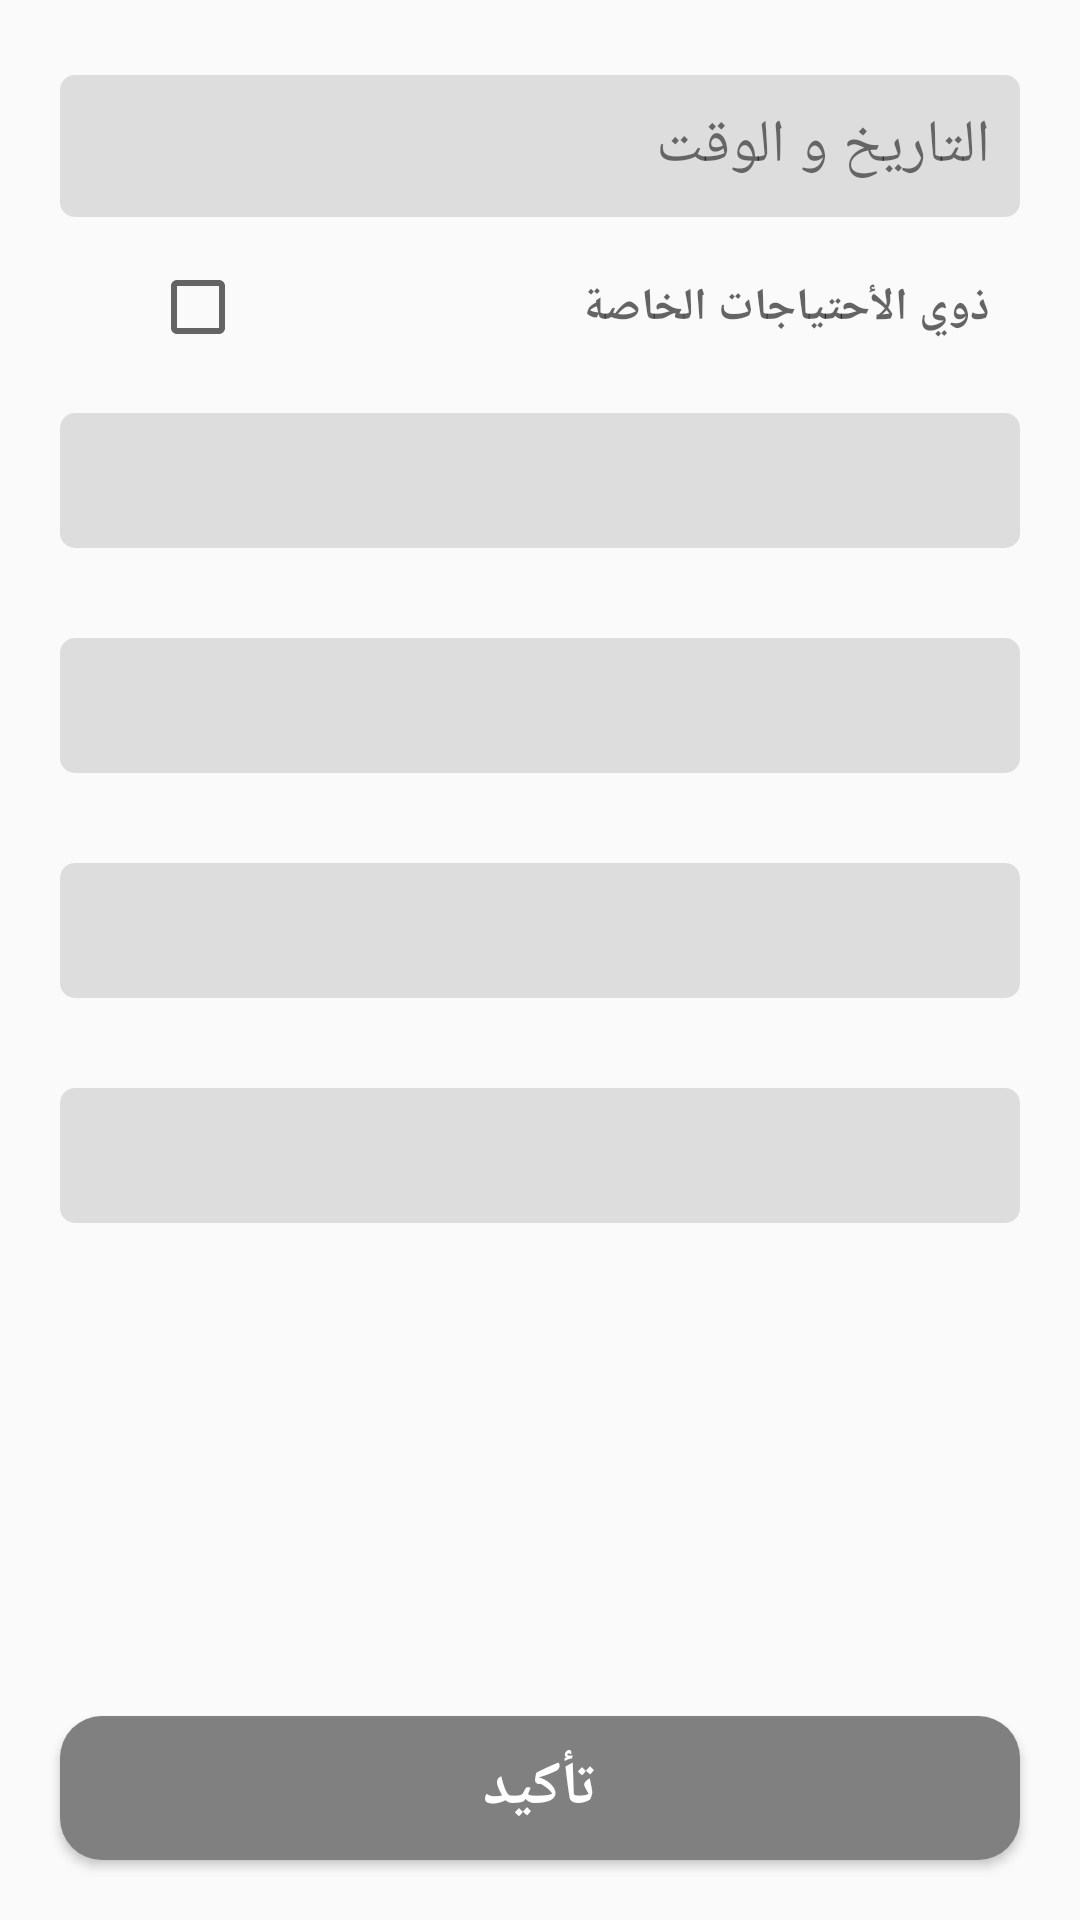

Android layout source for this screen:
<!-- AndroidManifest.xml: application theme AppTheme -->
<!-- res/layout/content.xml -->
<?xml version="1.0" encoding="utf-8"?>
<RelativeLayout
    xmlns:android="http://schemas.android.com/apk/res/android"
    xmlns:app="http://schemas.android.com/apk/res-auto"
    xmlns:tools="http://schemas.android.com/tools"
    android:layout_width="match_parent"
    android:layout_height="match_parent"
    app:layout_behavior="@string/appbar_scrolling_view_behavior"
    tools:context=".uiUser.MainActivity"
    tools:ignore="UnusedAttribute">

    <ScrollView
        android:layout_width="match_parent"
        android:layout_height="wrap_content">

        <LinearLayout
            android:gravity="center"
            android:layout_margin="20dp"
            android:orientation="vertical"
            android:layout_width="match_parent"
            android:layout_height="wrap_content">

            <TextView
                android:visibility="gone"
                android:id="@+id/none"
                android:layout_width="match_parent"
                android:layout_height="wrap_content"
                android:background="@drawable/edit_main"
                android:layout_marginTop="5dp"
                android:layout_marginBottom="10dp"
                android:gravity="right"
                android:padding="10dp"
                android:textSize="20sp"
                android:drawableLeft="@drawable/baseline_calendar_month_24"
                android:text="التاريخ و الوقت"/>

            <TextView
                android:id="@+id/data_time"
                android:layout_width="match_parent"
                android:layout_height="wrap_content"
                android:background="@drawable/edit_main"
                android:layout_marginTop="5dp"
                android:layout_marginBottom="10dp"
                android:gravity="right"
                android:padding="10dp"
                android:textSize="20sp"
                android:drawableLeft="@drawable/baseline_calendar_month_24"
                android:text="التاريخ و الوقت"/>

            <CheckBox
                android:id="@+id/checkbox"
                android:layout_width="match_parent"
                android:layout_height="wrap_content"
                android:layout_marginLeft="30dp"
                android:fontFamily="@font/roboto_medium"
                android:gravity="right|center"
                android:layout_gravity="right"
                android:hint="ذوي الأحتياجات الخاصة"
                android:padding="10dp"
                android:textSize="15sp"
                android:textStyle="bold" />

            <ImageView
                android:id="@+id/image_chack"
                android:visibility="gone"
                android:background="@drawable/edit_login"
                android:src="@drawable/image_check"
                android:layout_width="match_parent"
                android:layout_height="100dp"/>

            <RelativeLayout
                android:layout_width="match_parent"
                android:layout_height="45dp"
                android:layout_marginTop="15dp"
                android:layout_marginBottom="15dp"
                android:orientation="horizontal">

                <Spinner
                    android:id="@+id/kind_order"
                    android:layout_width="match_parent"
                    android:layout_height="match_parent"
                    android:background="@drawable/edit_main"
                    style="@style/Widget.AppCompat.Spinner.DropDown"
                    android:textAlignment="center"
                    android:inputType="textAutoComplete"
                    android:padding="10dp"
                    android:layout_centerVertical="true"
                    android:layout_gravity="center"
                    android:gravity="right"
                    android:spinnerMode="dropdown"
                    tools:ignore="RtlCompat" />

                <ImageView
                    android:layout_width="50dp"
                    android:layout_height="match_parent"
                    android:layout_alignParentTop="true"
                    android:layout_alignParentLeft="true"
                    android:layout_gravity="left"
                    android:src="@drawable/arrow_drop_down" />

            </RelativeLayout>

            <RelativeLayout
                android:layout_width="match_parent"
                android:layout_height="45dp"
                android:layout_marginTop="15dp"
                android:layout_marginBottom="15dp"
                android:orientation="horizontal">

                <Spinner
                    android:id="@+id/opstion"
                    android:layout_width="match_parent"
                    android:layout_height="match_parent"
                    android:background="@drawable/edit_main"
                    style="@style/Widget.AppCompat.Spinner.DropDown"
                    android:textAlignment="center"
                    android:inputType="textAutoComplete"
                    android:padding="10dp"
                    android:layout_centerVertical="true"
                    android:layout_gravity="center"
                    android:gravity="right"
                    android:spinnerMode="dropdown"
                    tools:ignore="RtlCompat" />

                <ImageView
                    android:layout_width="50dp"
                    android:layout_height="match_parent"
                    android:layout_alignParentTop="true"
                    android:layout_alignParentLeft="true"
                    android:layout_gravity="left"
                    android:src="@drawable/arrow_drop_down" />

            </RelativeLayout>

            <RelativeLayout
                android:layout_width="match_parent"
                android:layout_height="45dp"
                android:layout_marginTop="15dp"
                android:layout_marginBottom="15dp"
                android:orientation="horizontal">

                <Spinner
                    android:id="@+id/kind_cars"
                    android:layout_width="match_parent"
                    android:layout_height="match_parent"
                    android:background="@drawable/edit_main"
                    style="@style/Widget.AppCompat.Spinner.DropDown"
                    android:textAlignment="center"
                    android:padding="10dp"
                    android:layout_centerVertical="true"
                    android:layout_gravity="center"
                    android:gravity="right"
                    android:spinnerMode="dropdown"
                    tools:ignore="RtlCompat" />

                <ImageView
                    android:layout_width="50dp"
                    android:layout_height="match_parent"
                    android:layout_alignParentTop="true"
                    android:layout_alignParentLeft="true"
                    android:layout_gravity="left"
                    android:src="@drawable/arrow_drop_down" />

            </RelativeLayout>

            <RelativeLayout
                android:layout_width="match_parent"
                android:layout_height="45dp"
                android:layout_marginTop="15dp"
                android:layout_marginBottom="15dp"
                android:orientation="horizontal">

                <Spinner
                    android:id="@+id/size_cars"
                    android:layout_width="match_parent"
                    android:layout_height="match_parent"
                    android:background="@drawable/edit_main"
                    style="@style/Widget.AppCompat.Spinner.DropDown"
                    android:textAlignment="center"
                    android:padding="10dp"
                    android:layout_centerVertical="true"
                    android:layout_gravity="center"
                    android:gravity="right"
                    android:spinnerMode="dropdown"
                    tools:ignore="RtlCompat" />

                <ImageView
                    android:layout_width="50dp"
                    android:layout_height="match_parent"
                    android:layout_alignParentTop="true"
                    android:layout_alignParentLeft="true"
                    android:layout_gravity="left"
                    android:src="@drawable/arrow_drop_down" />

            </RelativeLayout>

        </LinearLayout>

    </ScrollView>

    <ProgressBar
        android:id="@+id/progressBar"
        android:layout_width="match_parent"
        android:layout_height="wrap_content"
        android:layout_alignParentStart="true"
        android:layout_alignParentBottom="true"
        android:layout_gravity="bottom"
        android:layout_marginStart="20dp"
        android:layout_marginTop="20dp"
        android:layout_marginEnd="20dp"
        android:layout_marginBottom="20dp"
        android:indeterminate="true"
        android:indeterminateTint="#000000"
        android:backgroundTint="#000000"
        android:visibility="gone" />

    <Button
        android:id="@+id/complete"
        android:layout_width="match_parent"
        android:layout_height="wrap_content"
        android:layout_alignParentStart="true"
        android:layout_alignParentBottom="true"
        android:layout_gravity="bottom"
        android:layout_marginStart="20dp"
        android:layout_marginTop="20dp"
        android:layout_marginEnd="20dp"
        android:layout_marginBottom="20dp"
        android:background="@drawable/btn"
        android:fontFamily="@font/cairo_variablefont_slntwght"
        android:minWidth="160dp"
        android:text="تأكيد"
        android:textColor="@android:color/white"
        android:textSize="20sp"
        android:textStyle="bold" />

</RelativeLayout>
<!-- resources referenced by this layout -->
<resources>
  <!-- drawable btn (drawable) -->
  <?xml version="1.0" encoding="utf-8"?>
  <shape android:shape="rectangle" xmlns:android="http://schemas.android.com/apk/res/android">
  
  
      <corners
          android:radius="14sp"
          />
      <gradient
          android:startColor="#808080"
          android:endColor="#808080"
          android:angle="45"/>
  </shape>
  <!-- drawable edit_login (drawable) -->
  <?xml version="1.0" encoding="utf-8"?>
  <shape xmlns:android="http://schemas.android.com/apk/res/android">
  
      <solid
          android:color="@android:color/transparent"/>
  
      <stroke
          android:color="#707070"
          android:width="1dp"/>
      <corners
          android:radius="5dp"/>
  
  </shape>
  <!-- drawable edit_main (drawable) -->
  <?xml version="1.0" encoding="utf-8"?>
  <shape android:shape="rectangle" xmlns:android="http://schemas.android.com/apk/res/android">
  
      <solid
          android:color="#DDDDDD"/>
      <corners
          android:radius="5dp"/>
      <padding
          android:top="5dp"
          android:bottom="5dp"
          android:right="5dp"
          android:left="5dp"/>
  
  </shape>
  <!-- drawable image_check: png bitmap (drawable, 28504 bytes) -->
  <style name="AppTheme" parent="Theme.AppCompat.Light.DarkActionBar">
          
          <item name="colorPrimary">@color/colorPrimary</item>
          <item name="colorPrimaryDark">@color/colorPrimaryDark</item>
          <item name="colorAccent">@color/colorAccent</item>
      </style>
  <color name="colorPrimary">#01b9b1</color>
  <color name="colorPrimaryDark">#01b9b1</color>
  <color name="colorAccent">@android:color/darker_gray</color>
</resources>
